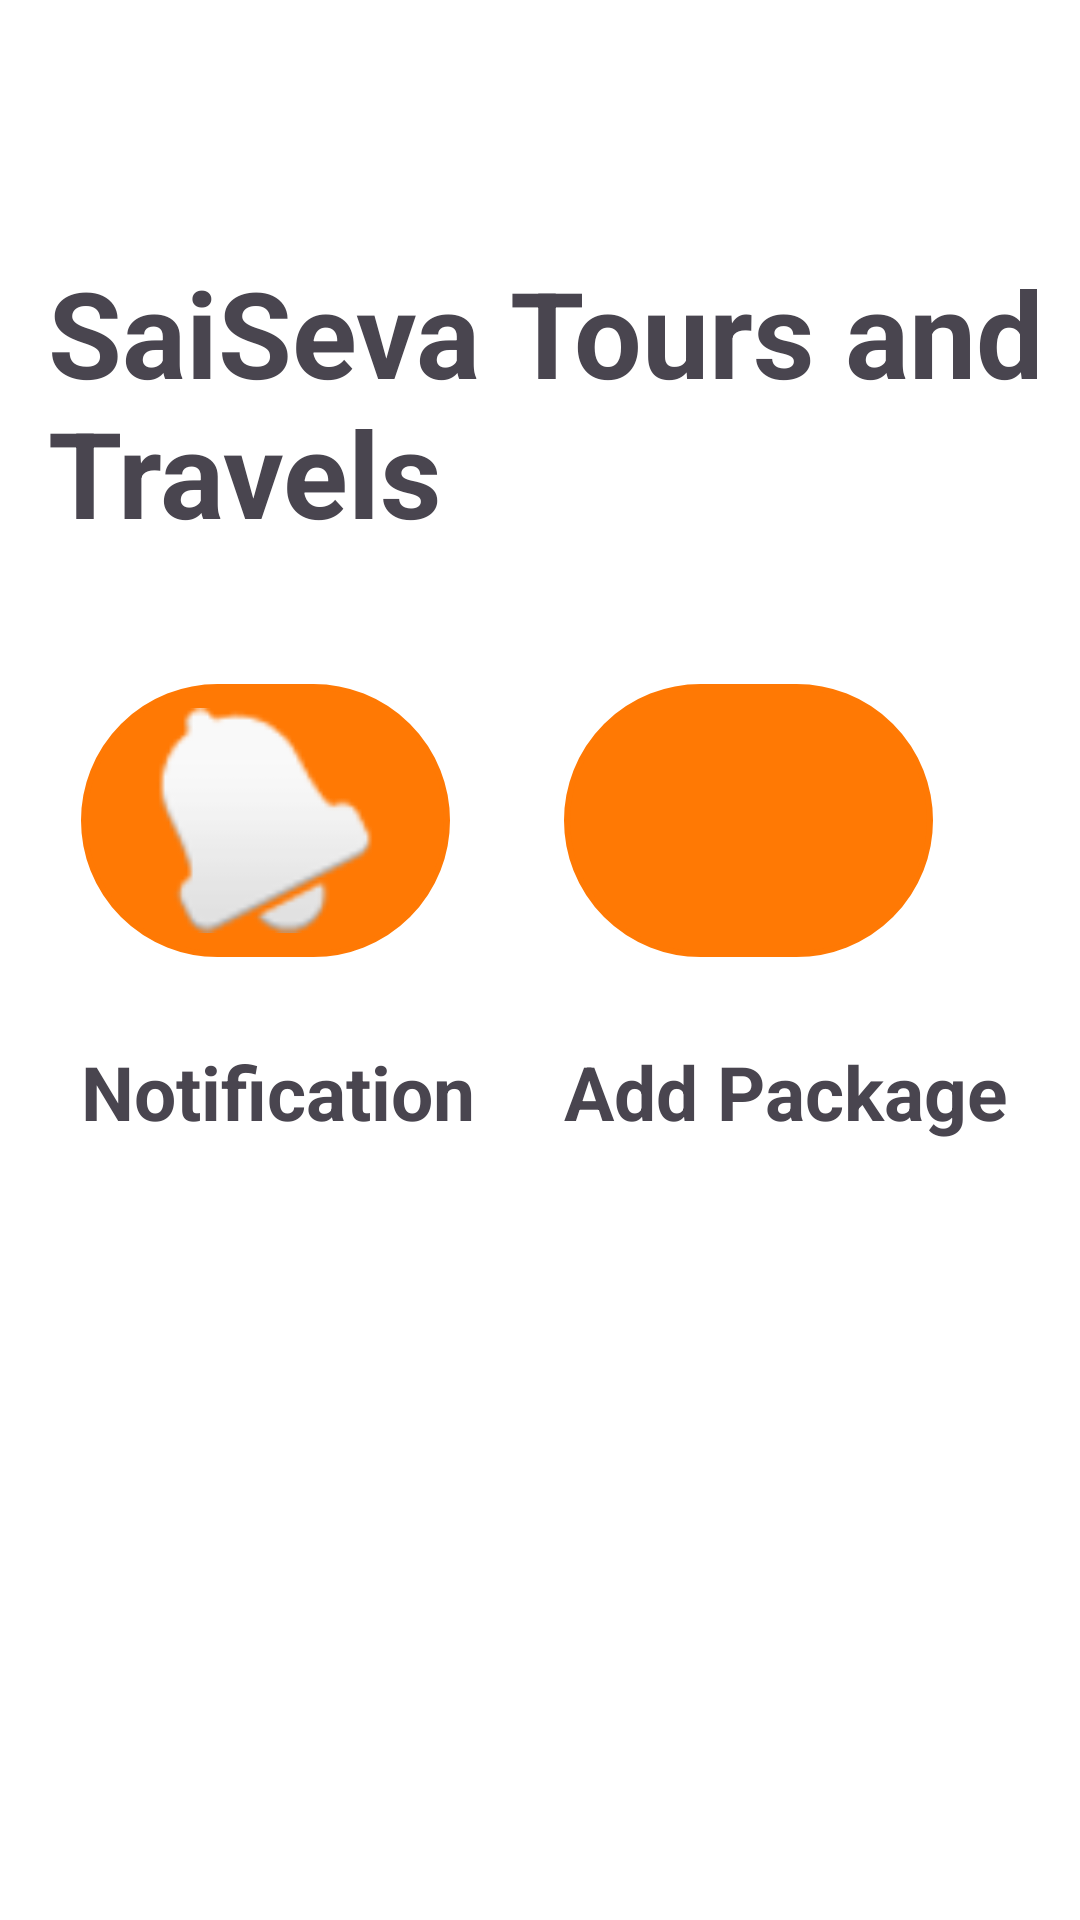

Android layout source for this screen:
<!-- AndroidManifest.xml: application theme Theme.SaiSeva -->
<!-- res/layout/activity_to_add_new_tour.xml -->
<?xml version="1.0" encoding="utf-8"?>
<androidx.constraintlayout.widget.ConstraintLayout
    xmlns:android="http://schemas.android.com/apk/res/android"
    xmlns:app="http://schemas.android.com/apk/res-auto"
    xmlns:tools="http://schemas.android.com/tools"
    android:layout_width="match_parent"
    android:layout_height="match_parent"
    android:id="@+id/main"
    android:background="@color/white"
    tools:context=".ToAddNewTour">

    <TextView
        android:id="@+id/textView2"
        android:layout_width="wrap_content"
        android:layout_height="wrap_content"
        android:layout_marginStart="16dp"
        android:layout_marginTop="84dp"
        android:text="SaiSeva Tours and Travels"
        android:textSize="40sp"
        android:textStyle="bold"
        app:layout_constraintEnd_toEndOf="parent"
        app:layout_constraintHorizontal_bias="0.0"
        app:layout_constraintStart_toStartOf="parent"
        app:layout_constraintTop_toTopOf="parent" />

    <ImageView
        android:id="@+id/upload"
        android:layout_width="123dp"
        android:layout_height="91dp"
        android:layout_marginTop="44dp"
        android:layout_marginEnd="16dp"
        android:background="@drawable/upload_shape"
        android:contentDescription="Upload icon for adding a package"
        app:layout_constraintEnd_toEndOf="parent"
        app:layout_constraintHorizontal_bias="0.85"
        app:layout_constraintStart_toStartOf="parent"
        app:layout_constraintTop_toBottomOf="@+id/textView2"
        app:srcCompat="@drawable/upload_icon" />

    <TextView
        android:id="@+id/upload_text"
        android:layout_width="wrap_content"
        android:layout_height="wrap_content"
        android:layout_marginTop="28dp"
        android:text="Add Package"
        android:textSize="25sp"
        android:textStyle="bold"
        app:layout_constraintEnd_toEndOf="@+id/upload"
        app:layout_constraintHorizontal_bias="0.0"
        app:layout_constraintStart_toStartOf="@+id/upload"
        app:layout_constraintTop_toBottomOf="@+id/upload" />

    <ImageView
        android:id="@+id/notification"
        android:layout_width="123dp"
        android:layout_height="91dp"
        android:layout_marginStart="16dp"
        android:layout_marginTop="44dp"
        android:background="@drawable/upload_shape"
        android:contentDescription="Notification icon"
        app:layout_constraintEnd_toStartOf="@+id/upload"
        app:layout_constraintHorizontal_bias="0.222"
        app:layout_constraintStart_toStartOf="parent"
        app:layout_constraintTop_toBottomOf="@+id/textView2"
        app:srcCompat="@android:drawable/ic_popup_reminder" />

    <TextView
        android:id="@+id/notification_txt"
        android:layout_width="wrap_content"
        android:layout_height="wrap_content"
        android:layout_marginTop="28dp"
        android:text="Notification"
        android:textSize="25sp"
        android:textStyle="bold"
        app:layout_constraintEnd_toEndOf="@+id/notification"
        app:layout_constraintHorizontal_bias="0.0"
        app:layout_constraintStart_toStartOf="@+id/notification"
        app:layout_constraintTop_toBottomOf="@+id/notification" />

</androidx.constraintlayout.widget.ConstraintLayout>
<!-- resources referenced by this layout -->
<resources>
  <color name="white">#FFFFFFFF</color>
  <!-- drawable upload_shape (drawable) -->
  <?xml version="1.0" encoding="utf-8"?>
  <shape xmlns:android="http://schemas.android.com/apk/res/android">
      
      <solid android:color="#FF7904" /> 
  
      
      <corners android:radius="50dp" /> 
  
      
      <padding
          android:left="8dp"
          android:top="8dp"
          android:right="8dp"
          android:bottom="8dp" />
  
      
      <stroke
          android:width="2dp"
          android:color="#FF7904" /> 
  </shape>
  <style name="Theme.SaiSeva" parent="Base.Theme.SaiSeva" />
  <style name="Base.Theme.SaiSeva" parent="Theme.Material3.DayNight.NoActionBar">
          
          
      </style>
</resources>
